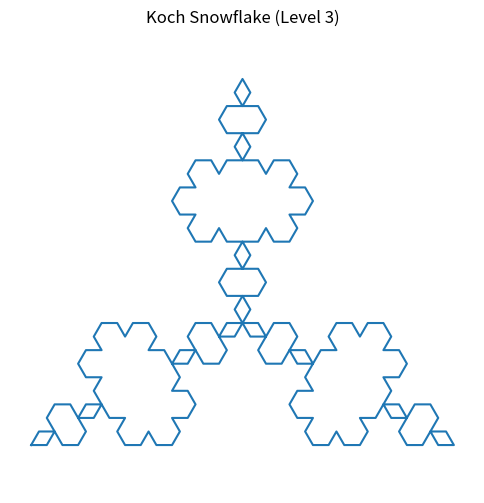

The matplotlib source for this figure:
import matplotlib.pyplot as plt
import numpy as np
import argparse

def koch_snowflake(order, scale=10):
    def _koch_recursion(start, end, order):
        if order == 0:
            return [start, end]
        else:
            start = np.array(start)
            end = np.array(end)
            delta = (end - start) / 3
            p1 = start + delta
            p2 = start + 2 * delta
            angle = np.deg2rad(60)
            px = p1[0] + delta[0] * np.cos(angle) - delta[1] * np.sin(angle)
            py = p1[1] + delta[0] * np.sin(angle) + delta[1] * np.cos(angle)
            peak = [px, py]

            return (
                _koch_recursion(start, p1, order - 1)[:-1] +
                _koch_recursion(p1, peak, order - 1)[:-1] +
                _koch_recursion(peak, p2, order - 1)[:-1] +
                _koch_recursion(p2, end, order - 1)
            )
    # Initial Triangle points
    p0 = [0, 0]
    p1 = [scale, 0]
    angle = np.deg2rad(60)
    p2 = [scale / 2, scale * np.sin(angle)]
    points = []
    for (a, b) in [(p0, p1), (p1, p2), (p2, p0)]:
        points += _koch_recursion(a, b, order)[:-1]
    points.append(points[0])
    return np.array(points)

def main():
    parser = argparse.ArgumentParser(description="Koch snowflake fractal (w/ matplotlib)")
    parser.add_argument("-l", "--level", type=int, default=3, help="Recursion level (default: 3)")
    args = parser.parse_args()

    pts = koch_snowflake(args.level)
    plt.figure(figsize=(6, 6))
    plt.plot(pts[:, 0], pts[:, 1])
    plt.axis('equal')
    plt.title(f"Koch Snowflake (Level {args.level})")
    plt.axis('off')
    plt.show()

if __name__ == '__main__':
    main()
